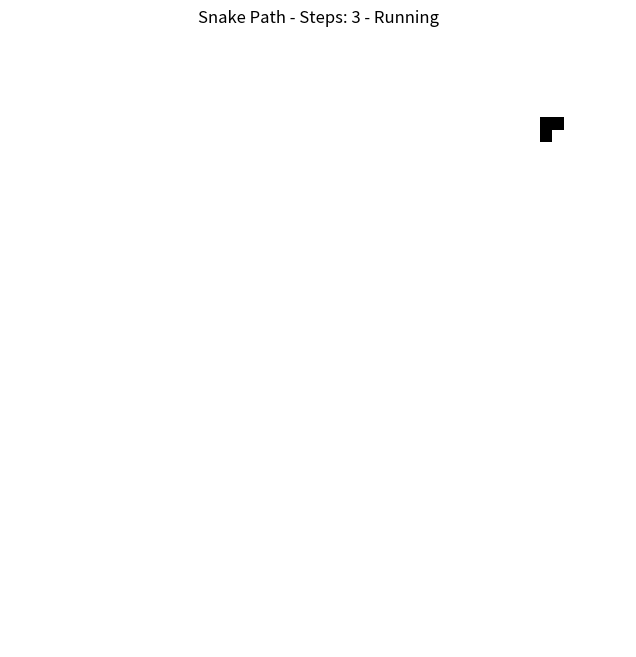

Source code (Python):
import numpy as np
import matplotlib.pyplot as plt
from matplotlib.animation import FuncAnimation


# Global grid variable
# In rhino needs to be a global sticky Rhino Variable for "looping" the animation
# https://developer.rhino3d.com/guides/rhinopython/ghpython-global-sticky/

grid = None
current_position = None
path_length = 0


def get_valid_moves(position):
    """Get valid next moves using cross kernel pattern."""
    kernel = np.array([[0, 1, 0],
                       [1, 0, 1],
                       [0, 1, 0]])
    
    row, col = position
    rows, cols = grid.shape
    valid_moves = []
    
    # Check all 4 directions (up, down, left, right)
    for di in range(-1, 2):
        for dj in range(-1, 2):
            if kernel[di + 1, dj + 1] == 1:
                new_row = row + di
                new_col = col + dj
                
                # Check if in bounds and not visited
                if 0 <= new_row < rows and 0 <= new_col < cols:
                    if grid[new_row, new_col] == 0:
                        valid_moves.append((new_row, new_col))
    
    return valid_moves


def choose_next_position():
    """Choose next random valid position and update grid."""
    global current_position, path_length, grid
    
    valid_moves = get_valid_moves(current_position)
    
    if len(valid_moves) == 0:
        return False  # No valid moves, game over
    
    # Randomly choose next position
    next_position = valid_moves[int(np.random.randint(len(valid_moves)))]
    current_position = next_position
    path_length += 1
    
    # Mark position as visited
    grid[current_position[0], current_position[1]] = 1
    
    return True


def initialize_snake():
    """Initialize grid with random starting position."""
    global grid, current_position, path_length
    grid = np.zeros((50, 50), dtype=int)
    
    # Random starting position
    start_row = np.random.randint(0, 50)
    start_col = np.random.randint(0, 50)
    current_position = (start_row, start_col)
    path_length = 1
    
    # Mark starting position
    grid[start_row, start_col] = 1

# ================================================================
# Everything below needs to be changed for the Rhino animations
# ================================================================

def run_snake(max_steps=2500, interval=50):
    """Run and visualize the snake path."""
    fig, ax = plt.subplots(figsize=(8, 8))
    
    img = ax.imshow(grid, cmap='binary', interpolation='nearest')
    ax.set_title(f'Snake Path - Steps: {path_length}')
    ax.axis('off')
    
    game_over = False
    
    def animate(_frame):
        nonlocal game_over
        
        if not game_over:
            game_over = not choose_next_position()
        
        img.set_data(grid)
        status = "Complete" if game_over else "Running"
        ax.set_title(f'Snake Path - Steps: {path_length} - {status}')
        return [img]
    
    _ = FuncAnimation(fig, animate, frames=max_steps, interval=interval, blit=True)
    plt.show()


if __name__ == '__main__':
    # Initialize grid with random starting position
    initialize_snake()
    
    # Run the simulation
    run_snake(max_steps=2500, interval=50)
